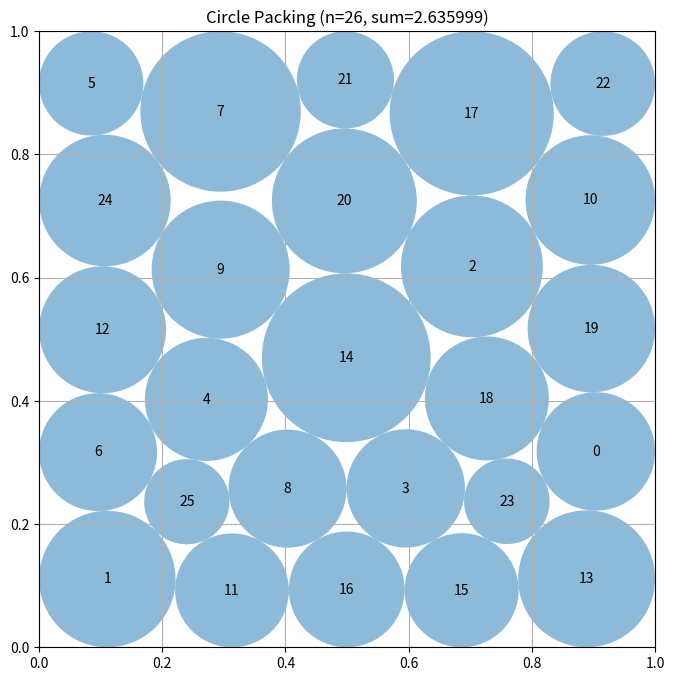

Write Python code to recreate this figure.
# EVOLVE-BLOCK-START
"""Circle packing n=26: explicit optimized packing."""
import numpy as np

N = 26

_CENTERS = np.array([
    [0.903849069802901250, 0.317919774987368231],
    [0.110778623569727688, 0.110778623569728604],
    [0.702609806308628237, 0.618334273881507523],
    [0.595219828159465725, 0.257950314489963473],
    [0.271629623115851759, 0.402365105977539772],
    [0.084639085335273367, 0.915360914664726577],
    [0.095731925039349894, 0.316741281768383343],
    [0.294609283391315424, 0.869779268713674947],
    [0.403358686961464763, 0.257582708081315448],
    [0.294745853795007950, 0.613076559666842047],
    [0.894817834548690683, 0.726047386423207652],
    [0.313115623086211659, 0.092391143962510344],
    [0.103060123202102685, 0.515399212747280511],
    [0.888844209433376831, 0.111155790566623849],
    [0.498668074171476239, 0.470036550283387755],
    [0.685943207929804233, 0.092591687543529658],
    [0.499428368567408520, 0.093926931204780725],
    [0.702309727398684247, 0.866741793970615348],
    [0.726905941217310558, 0.403957202049162911],
    [0.896533163174815240, 0.517404435193874468],
    [0.495531756206115892, 0.724657607885942023],
    [0.497284443488555217, 0.921140048223662466],
    [0.915074152618838177, 0.915074152618838177],
    [0.759352660913333755, 0.237040873387138806],
    [0.106789751418726347, 0.725216941865896692],
    [0.239710267638064634, 0.236326166943044452],
], dtype=float)

_RADII = np.array([
    0.096151930197095739, 0.110779623569727051,
    0.115149495308902353, 0.096019571777226906,
    0.099898950491103450, 0.084640085335273341,
    0.095732925039348701, 0.130221731286322695,
    0.095842921587829213, 0.112077701027343102,
    0.105183165451307598, 0.092392143962508638,
    0.103061123202100854, 0.111156790566622810,
    0.137011067134176351, 0.092592687543527105,
    0.093927931204778464, 0.133259206029381599,
    0.100600968419079756, 0.103467836825182222,
    0.117630305676228633, 0.078860951776334495,
    0.084926847381159229, 0.069440763151449314,
    0.106790751418725738, 0.069181245537909289,
], dtype=float)

_SAFETY = 5e-15


def construct_packing():
    centers = _CENTERS.copy()
    radii = _RADII - _SAFETY
    return centers, radii, float(radii.sum())


# EVOLVE-BLOCK-END


# This part remains fixed (not evolved)
def run_packing():
    """Run the circle packing constructor for n=26"""
    centers, radii, sum_radii = construct_packing()
    return centers, radii, sum_radii


def visualize(centers, radii):
    """
    Visualize the circle packing

    Args:
        centers: np.array of shape (n, 2) with (x, y) coordinates
        radii: np.array of shape (n) with radius of each circle
    """
    import matplotlib.pyplot as plt
    from matplotlib.patches import Circle

    fig, ax = plt.subplots(figsize=(8, 8))

    # Draw unit square
    ax.set_xlim(0, 1)
    ax.set_ylim(0, 1)
    ax.set_aspect("equal")
    ax.grid(True)

    # Draw circles
    for i, (center, radius) in enumerate(zip(centers, radii)):
        circle = Circle(center, radius, alpha=0.5)
        ax.add_patch(circle)
        ax.text(center[0], center[1], str(i), ha="center", va="center")

    plt.title(f"Circle Packing (n={len(centers)}, sum={sum(radii):.6f})")
    plt.show()


if __name__ == "__main__":
    centers, radii, sum_radii = run_packing()
    print(f"Sum of radii: {sum_radii}")
    # AlphaEvolve improved this to 2.635

    # Uncomment to visualize:
    visualize(centers, radii)
